The GitHub repository leroymocian27-ux/Vision-Module contains a labelled image folder "demo_training_dataset" with 2 categories: fall, no fall. Examples follow, each with its label.

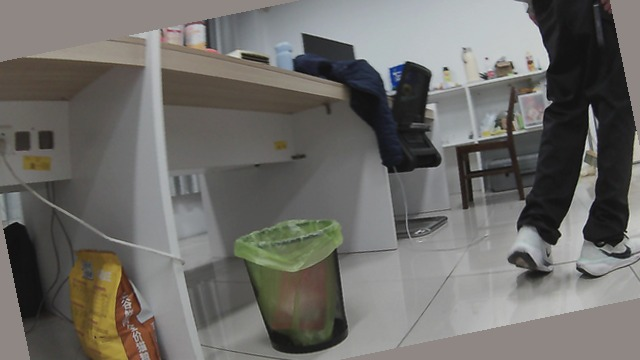
Label: no fall

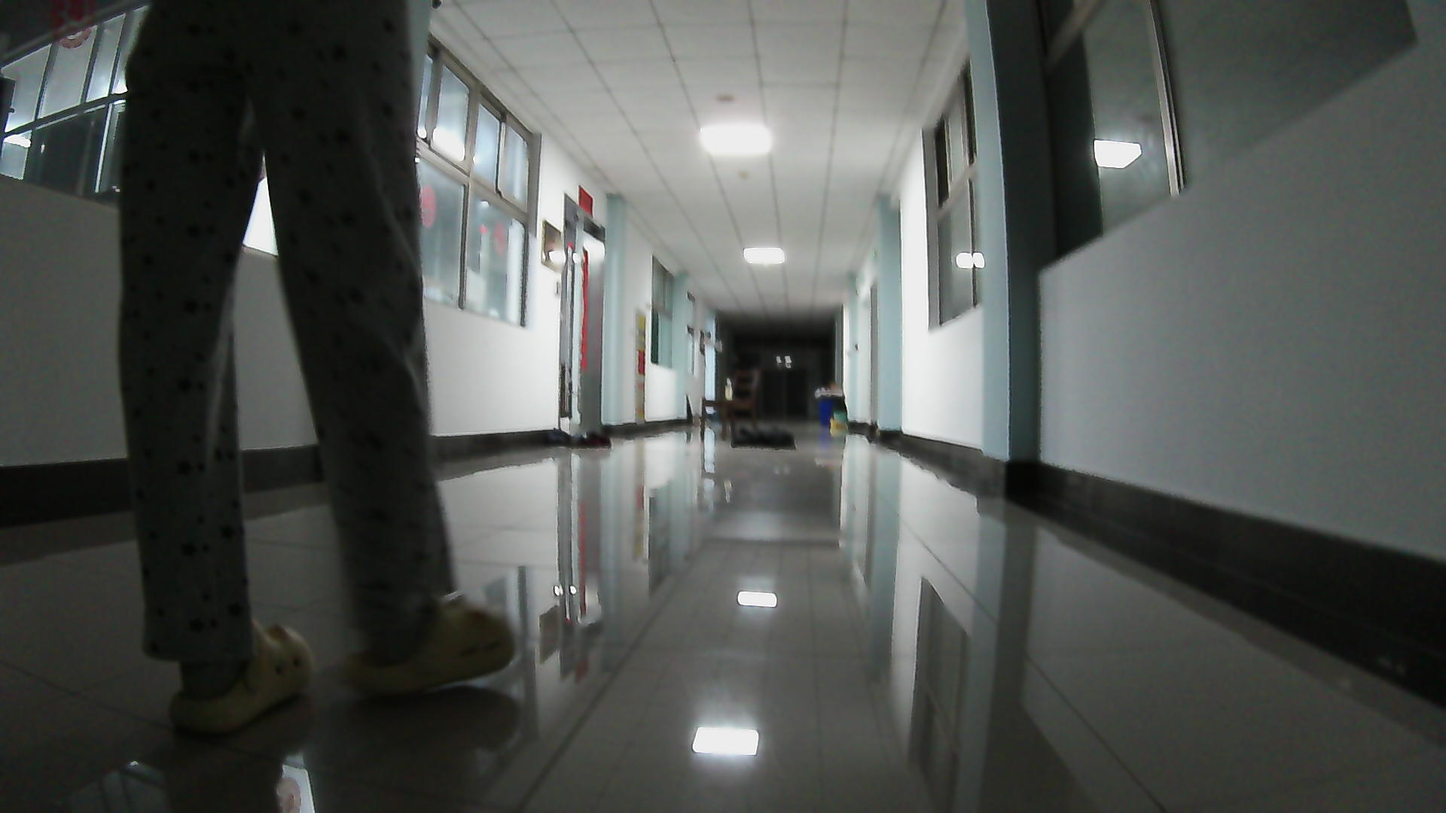
Label: no fall

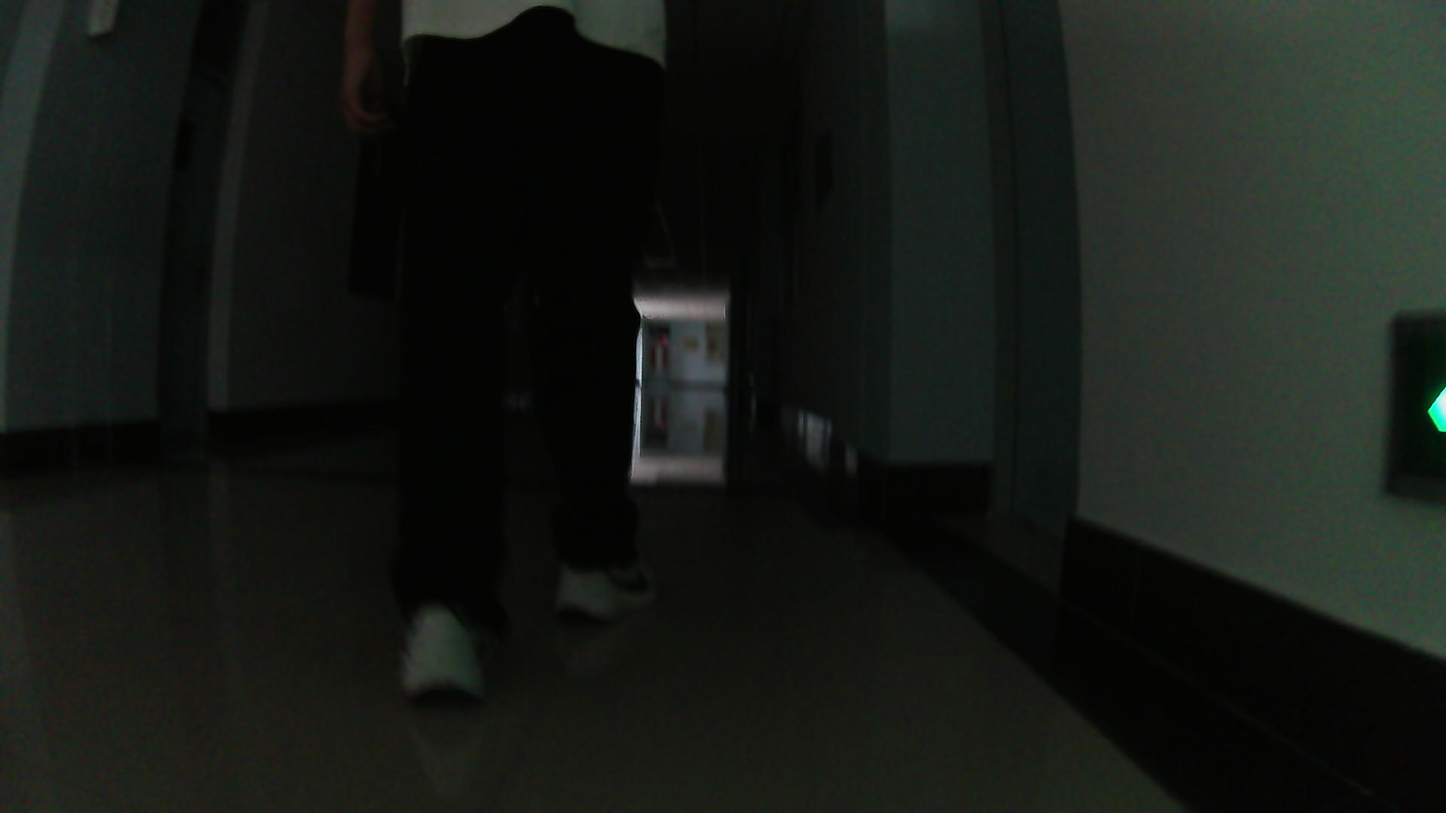
Label: no fall

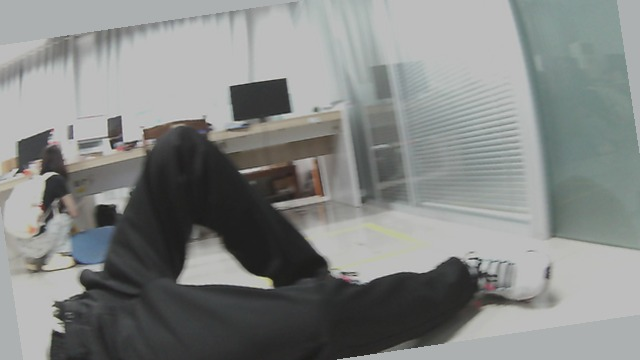
Label: fall

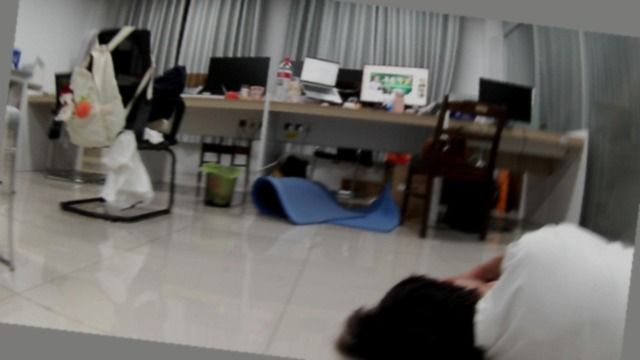
Label: fall

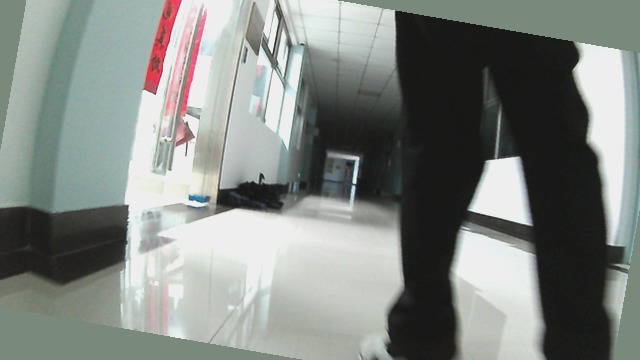
Label: no fall
